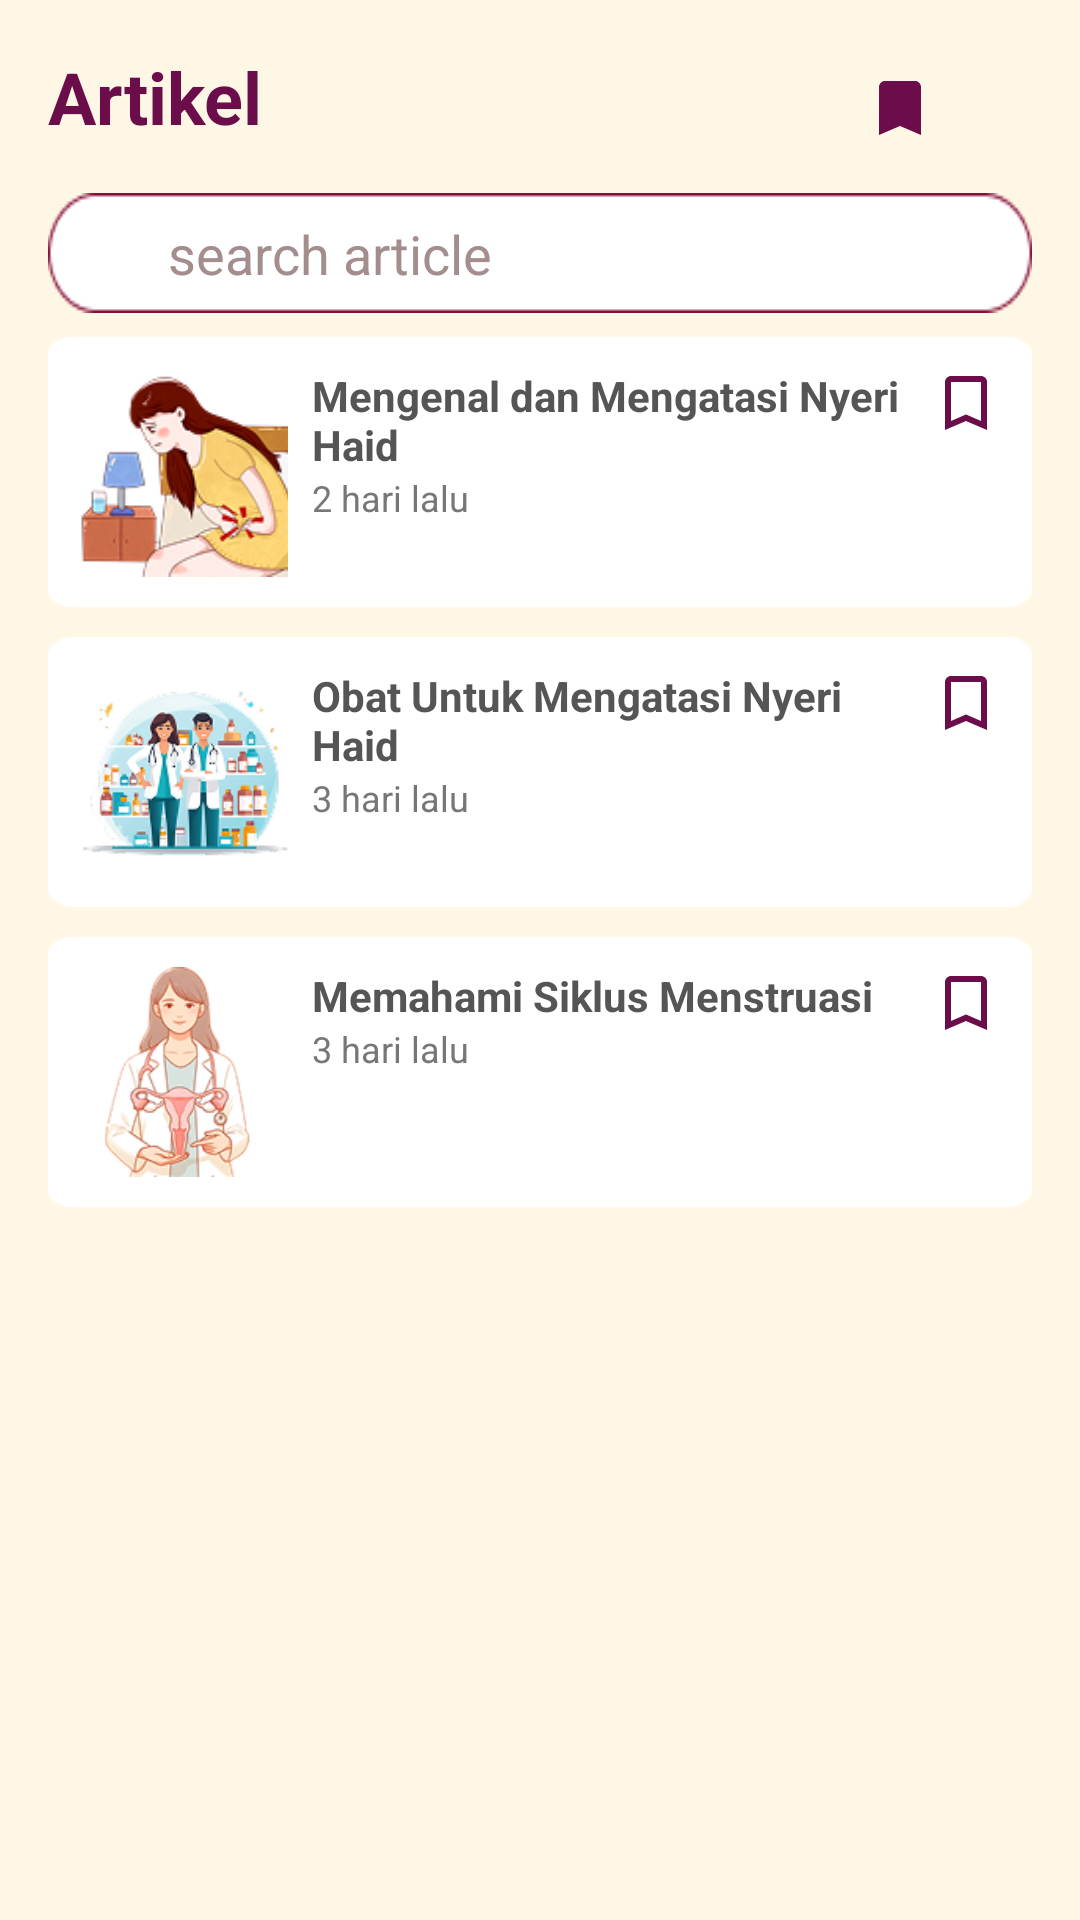

Produce the Android XML layout that renders to this screen, including the resource entries it uses.
<!-- AndroidManifest.xml: application theme Theme.EVEE -->
<!-- res/layout/halaman_artikel.xml -->
<?xml version="1.0" encoding="utf-8"?>
<androidx.constraintlayout.widget.ConstraintLayout xmlns:android="http://schemas.android.com/apk/res/android"
    xmlns:app="http://schemas.android.com/apk/res-auto"
    xmlns:tools="http://schemas.android.com/tools"
    android:id="@+id/mainLayout"
    android:layout_width="match_parent"
    android:layout_height="match_parent"
    android:background="#FFF7E6">

    
    <TextView
        android:id="@+id/judul"
        android:layout_width="wrap_content"
        android:layout_height="wrap_content"
        android:text="Artikel"
        android:textColor="#6A0D4A"
        android:textStyle="bold"
        android:textSize="24sp"
        android:layout_marginStart="16dp"
        android:layout_marginTop="16dp"
        app:layout_constraintTop_toTopOf="parent"
        app:layout_constraintStart_toStartOf="parent" />

    
    <ImageView
        android:id="@+id/filter"
        android:layout_width="24dp"
        android:layout_height="24dp"
        android:src="@drawable/filter"
        app:tint="#333"
        android:layout_marginTop="8dp"
        android:layout_marginEnd="16dp"
        app:layout_constraintTop_toTopOf="@id/judul"
        app:layout_constraintEnd_toEndOf="parent" />


    <ImageView
        android:id="@+id/simpanuatama"
        android:layout_width="24dp"
        android:layout_height="24dp"
        android:src="@drawable/ic_simpan_filled"
        app:tint="#6A0D4A"
        android:layout_marginTop="8dp"
        android:layout_marginEnd="8dp"
        app:layout_constraintTop_toTopOf="@id/judul"
        app:layout_constraintEnd_toStartOf="@id/filter" />



    
    <androidx.constraintlayout.widget.ConstraintLayout
        android:id="@+id/searchBar"
        android:layout_width="0dp"
        android:layout_height="40dp"
        android:background="@drawable/pencarian"
        android:paddingHorizontal="12dp"
        android:layout_marginTop="16dp"
        android:layout_marginHorizontal="16dp"
        app:layout_constraintTop_toBottomOf="@id/judul"
        app:layout_constraintStart_toStartOf="parent"
        app:layout_constraintEnd_toEndOf="parent">

        <ImageView
            android:id="@+id/icSearch"
            android:layout_width="20dp"
            android:layout_height="20dp"
            android:src="@drawable/cari"
            app:layout_constraintStart_toStartOf="parent"
            app:layout_constraintTop_toTopOf="parent"
            app:layout_constraintBottom_toBottomOf="parent"
            app:tint="#A31641" />

        <EditText
            android:id="@+id/cari"
            android:layout_width="0dp"
            android:layout_height="wrap_content"
            android:background="@null"
            android:hint="search article"
            android:textColorHint="#A38D8D"
            android:paddingStart="8dp"
            app:layout_constraintStart_toEndOf="@id/icSearch"
            app:layout_constraintEnd_toEndOf="parent"
            app:layout_constraintTop_toTopOf="parent"
            app:layout_constraintBottom_toBottomOf="parent" />
    </androidx.constraintlayout.widget.ConstraintLayout>

    
    <ScrollView
        android:id="@+id/scrollArtikel"
        android:layout_width="0dp"
        android:layout_height="0dp"
        android:layout_marginTop="8dp"
        android:layout_marginHorizontal="16dp"
        app:layout_constraintTop_toBottomOf="@id/searchBar"
        app:layout_constraintBottom_toBottomOf="parent"
        app:layout_constraintStart_toStartOf="parent"
        app:layout_constraintEnd_toEndOf="parent">

        <LinearLayout
            android:layout_width="match_parent"
            android:layout_height="wrap_content"
            android:orientation="vertical">

            
            <androidx.constraintlayout.widget.ConstraintLayout
                android:layout_width="match_parent"
                android:layout_height="wrap_content"
                android:background="@drawable/backgroud_artikel"
                android:padding="10dp"
                android:layout_marginBottom="10dp">


            <ImageView
                    android:id="@+id/imgArtikel1"
                    android:layout_width="70dp"
                    android:layout_height="70dp"
                    android:src="@drawable/artikel1"
                    android:scaleType="centerCrop"
                    app:layout_constraintStart_toStartOf="parent"
                    app:layout_constraintTop_toTopOf="parent" />

                <TextView
                    android:id="@+id/judulartikel"
                    android:layout_width="0dp"
                    android:layout_height="wrap_content"
                    android:text="Mengenal dan Mengatasi Nyeri Haid"
                    android:textColor="#555555"
                    android:textStyle="bold"
                    android:textSize="14sp"
                    android:layout_marginStart="8dp"
                    app:layout_constraintStart_toEndOf="@id/imgArtikel1"
                    app:layout_constraintTop_toTopOf="@id/imgArtikel1"
                    app:layout_constraintEnd_toStartOf="@id/simpan" />

                <TextView
                    android:id="@+id/info1"
                    android:layout_width="0dp"
                    android:layout_height="wrap_content"
                    android:text="2 hari lalu"
                    android:textColor="#777"
                    android:textSize="12sp"
                    app:layout_constraintStart_toStartOf="@id/judulartikel"
                    app:layout_constraintTop_toBottomOf="@id/judulartikel" />

                <ImageView
                    android:id="@+id/simpan"
                    android:layout_width="24dp"
                    android:layout_height="24dp"
                    android:src="@drawable/ic_simpan_outline"
                    app:layout_constraintEnd_toEndOf="parent"
                    app:layout_constraintTop_toTopOf="parent"
                    app:tint="#6A0D4A" />
            </androidx.constraintlayout.widget.ConstraintLayout>

            
            <androidx.constraintlayout.widget.ConstraintLayout
                android:layout_width="match_parent"
                android:layout_height="wrap_content"
                android:background="@drawable/backgroud_artikel"
                android:padding="10dp"
                android:layout_marginBottom="10dp">

                <ImageView
                    android:id="@+id/imgArtikel2"
                    android:layout_width="70dp"
                    android:layout_height="70dp"
                    android:src="@drawable/artikel2"
                    android:scaleType="centerCrop"
                    app:layout_constraintStart_toStartOf="parent"
                    app:layout_constraintTop_toTopOf="parent" />

                <TextView
                    android:id="@+id/judulartikel2"
                    android:layout_width="0dp"
                    android:layout_height="wrap_content"
                    android:text="Obat Untuk Mengatasi Nyeri Haid"
                    android:textColor="#555555"
                    android:textStyle="bold"
                    android:textSize="14sp"
                    android:layout_marginStart="8dp"
                    app:layout_constraintStart_toEndOf="@id/imgArtikel2"
                    app:layout_constraintTop_toTopOf="@id/imgArtikel2"
                    app:layout_constraintEnd_toStartOf="@id/simpan2" />

                <TextView
                    android:id="@+id/info2"
                    android:layout_width="0dp"
                    android:layout_height="wrap_content"
                    android:text="3 hari lalu"
                    android:textColor="#777"
                    android:textSize="12sp"
                    app:layout_constraintStart_toStartOf="@id/judulartikel2"
                    app:layout_constraintTop_toBottomOf="@id/judulartikel2" />

                <ImageView
                    android:id="@+id/simpan2"
                    android:layout_width="24dp"
                    android:layout_height="24dp"
                    android:src="@drawable/ic_simpan_outline"
                    app:layout_constraintEnd_toEndOf="parent"
                    app:layout_constraintTop_toTopOf="parent"
                    app:tint="#6A0D4A" />
            </androidx.constraintlayout.widget.ConstraintLayout>

            <androidx.constraintlayout.widget.ConstraintLayout
                android:layout_width="match_parent"
                android:layout_height="wrap_content"
                android:background="@drawable/backgroud_artikel"
                android:padding="10dp"
                android:layout_marginBottom="10dp">

                <ImageView
                    android:id="@+id/imgArtikel3"
                    android:layout_width="70dp"
                    android:layout_height="70dp"
                    android:src="@drawable/artikel3"
                    android:scaleType="centerCrop"
                    app:layout_constraintStart_toStartOf="parent"
                    app:layout_constraintTop_toTopOf="parent" />

                <TextView
                    android:id="@+id/judulartikel3"
                    android:layout_width="0dp"
                    android:layout_height="wrap_content"
                    android:text="Memahami Siklus Menstruasi"
                    android:textColor="#555555"
                    android:textStyle="bold"
                    android:textSize="14sp"
                    android:layout_marginStart="8dp"
                    app:layout_constraintStart_toEndOf="@id/imgArtikel3"
                    app:layout_constraintTop_toTopOf="@id/imgArtikel3"
                    app:layout_constraintEnd_toStartOf="@id/simpan3" />

                <TextView
                    android:id="@+id/info3"
                    android:layout_width="0dp"
                    android:layout_height="wrap_content"
                    android:text="3 hari lalu"
                    android:textColor="#777"
                    android:textSize="12sp"
                    app:layout_constraintStart_toStartOf="@id/judulartikel3"
                    app:layout_constraintTop_toBottomOf="@id/judulartikel3" />

                <ImageView
                    android:id="@+id/simpan3"
                    android:layout_width="24dp"
                    android:layout_height="24dp"
                    android:src="@drawable/ic_simpan_outline"
                    app:layout_constraintEnd_toEndOf="parent"
                    app:layout_constraintTop_toTopOf="parent"
                    app:tint="#6A0D4A" />

            </androidx.constraintlayout.widget.ConstraintLayout>
        </LinearLayout>
    </ScrollView>
</androidx.constraintlayout.widget.ConstraintLayout>
<!-- resources referenced by this layout -->
<resources>
  <!-- drawable artikel1: png bitmap (drawable, 22260 bytes) -->
  <!-- drawable artikel2: png bitmap (drawable, 26099 bytes) -->
  <!-- drawable artikel3: png bitmap (drawable, 22163 bytes) -->
  <!-- drawable backgroud_artikel: png bitmap (drawable, 915 bytes) -->
  <!-- drawable ic_simpan_filled (drawable) -->
  <vector xmlns:android="http://schemas.android.com/apk/res/android" android:height="24dp" android:tint="#6A0D4A" android:viewportHeight="24" android:viewportWidth="24" android:width="24dp">
        
      <path android:fillColor="@android:color/white" android:pathData="M17,3H7c-1.1,0 -1.99,0.9 -1.99,2L5,21l7,-3 7,3V5c0,-1.1 -0.9,-2 -2,-2z"/>
      
  </vector>
  <!-- drawable ic_simpan_outline (drawable) -->
  <vector xmlns:android="http://schemas.android.com/apk/res/android" android:height="24dp" android:tint="#6A0D4A" android:viewportHeight="24" android:viewportWidth="24" android:width="24dp">
        
      <path android:fillColor="@android:color/white" android:pathData="M17,3L7,3c-1.1,0 -1.99,0.9 -1.99,2L5,21l7,-3 7,3L19,5c0,-1.1 -0.9,-2 -2,-2zM17,18l-5,-2.18L7,18L7,5h10v13z"/>
      
  </vector>
  <!-- drawable pencarian: png bitmap (drawable, 1436 bytes) -->
  <style name="Theme.EVEE" parent="Theme.MaterialComponents.DayNight.NoActionBar">
          
          <item name="colorPrimary">@color/purple_500</item>
          <item name="colorPrimaryVariant">@color/purple_700</item>
          <item name="colorOnPrimary">@color/white</item>
          
          <item name="colorSecondary">@color/teal_200</item>
          <item name="colorSecondaryVariant">@color/teal_700</item>
          <item name="colorOnSecondary">@color/black</item>
          
          <item name="android:statusBarColor">?attr/colorPrimaryVariant</item>
          
      </style>
  <color name="purple_500">#FF6200EE</color>
  <color name="purple_700">#FF3700B3</color>
  <color name="white">#FFFFFFFF</color>
  <color name="teal_200">#FF03DAC5</color>
  <color name="teal_700">#FF018786</color>
  <color name="black">#FF000000</color>
</resources>
